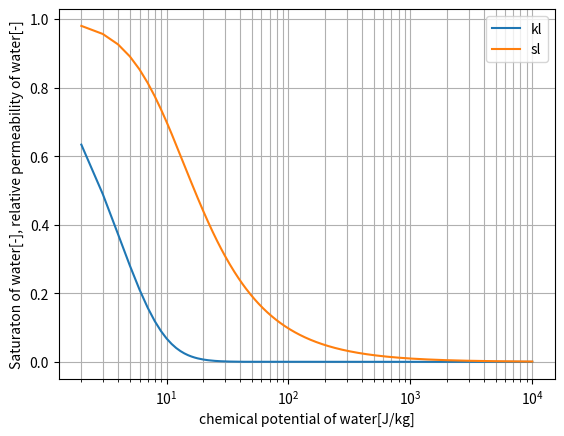

This chart was generated by the following Python code:

# coding: utf-8

# ### van Genuchten-Mualemの不飽和透水係数予測モデル  
# M. TH. Van Genuchten: A closed-form equation for predicting the hydraulic conductivity of unsaturated soils, Soil science society of America journal, vol.44, pp892-898, 1980
# 

# In[1]:


import numpy as np
import matplotlib.pyplot as plt


# #### 平衡含水率・不飽和透水係数を求めるモデル  
# $\theta$：飽和度[-]  
# $K_l$：比透水係数  
# $h$：水頭高さ　or　水分化学ポテンシャル  
# $\alpha, l, m, n$：任意の定数  
# 
# 文中式(3)　$\theta = [\frac{1}{1+(\alpha h)^n}]^m　$  
# 
# 文中式(8)　$K_l = \theta ^{1/2}[1-(1-\theta^{1/m})^m]^2$  
# 
# ※論文より、$l=2, m = 1-1/n$である

# In[2]:


def Sl(Alfa, Miu, m, n):
    return (1.0+(-Alfa *Miu)**n)**(-m)

def Kl(Alfa,Miu,m,n,l):
    return (Sl(Alfa, Miu, m, n)**l)*((1.0-(1.0-Sl(Alfa, Miu, m, n)**(1.0/m))**m)**2.0)


# #### 含水率のポテンシャル微分　・　不飽和度からポテンシャルへの変換　
# $\theta_s$：空隙率  
# $\theta_r$：残留含水率(residual water content)　※計算では0とした
# 
# 文中式(23)　$\frac{d\theta}{dh} = \frac{-\alpha m(\theta_s-\theta_r)}{1-m}\theta^{1/m}(1-\theta^{1/m})^m$  
# 
# 文中式(24)　$h = \frac{1}{\alpha}(\theta^{-1/m}-1)^{1/n}$  

# In[3]:


def DPhi(Phimax, Alfa, Miu, m, n):
    DPhi = -(Alfa*m*Phimax)/(1.0-m)*(Sl(Alfa, Miu, m, n)**(1.0/m))*((1.0-Sl(Alfa, Miu, m, n)**(1.0/m))**m)
    return np.abs(DPhi)

def Miu(Phimax, Phi, Alfa, m, n):
    Sl = Phi/Phimax
    return - (((Sl**(-1.0/m))-1.0)**(1.0/n))/Alfa


# #### 透水係数、含水率への変換  
# $\rho$：溶液の密度[kg/m3]  
# $g$：重量加速度[m/s]  
# $K_{sat}$：飽和透水係数  
# $\lambda^{'}_{\mu l}$：水分化学ポテンシャル勾配に対する液相水分伝導率  
# $\phi_{max}$：空隙率[-]  
# $\phi$：含水率[-]  
# 
# $\lambda^{'}_{\mu l} = K_{sat}\bullet K_l\bullet \frac{\rho}{g}$  
# 
# $\phi = \theta\bullet\phi_{max}$

# In[ ]:


def Lamdml(Ksat,Alfa,Miu,m,n,l):
    row = 1000.0        #塩溶液では密度変わるのでは
    g = 9.8
    return Ksat*Kl(Alfa,Miu,m,n,l)*row/g

def Phi(Phimax, Alfa, Miu, m, n):
    return Phimax *Sl(Alfa, Miu, m, n)


# In[ ]:


# チェック
###     van-Genuchten用情報    ##########
alfa = 10.0/98.0
n    = 2.0
m    = 1.0 -(1.0/n)
l    = 0.5

### 各ポテンシャルごとの飽和度・比透水係数計算
miu = np.arange(-10000,-1.0,1.0)
sl  = Sl(alfa, miu, m, n)
kl  = Kl(alfa,miu,m,n,l)

# 表示
plt.grid(which="both")
plt.xscale("log")
plt.plot(-miu,kl, label="kl")
plt.plot(-miu,sl, label="sl")
plt.xlabel("chemical potential of water[J/kg]")
plt.ylabel("Saturaton of water[-], relative permeability of water[-]")
plt.legend(loc="upper right")
plt.show()

